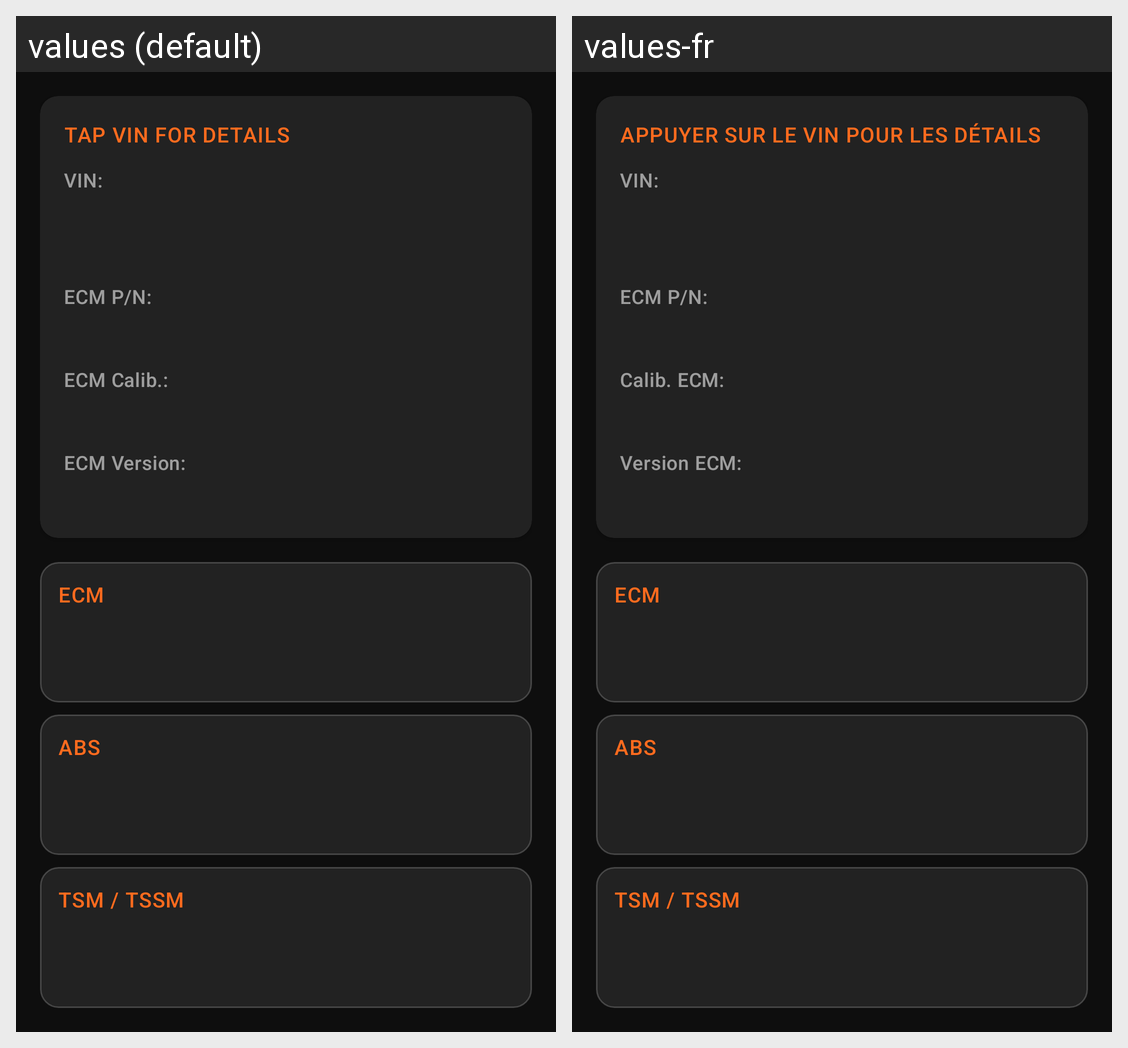

The same Android screen rendered under two of its app's locales, left to right. List the strings drawn on it with the default value and each locale's translation.
Android screen res/layout/portrait_diag.xml rendered under 2 locales, left to right: values (default), values-fr. Device: Nexus 5 (rendered at 1080×1920; each locale shown at half size, 540×960, under a caption strip naming it); theme Theme.HarleyDroid.
Strings drawn on this screen, with the default value and each locale's value (text and hints the layout hard-codes, and strings that could not be matched under every locale, appear in the picture but are not listed):

vin_tap_hint
  values: Tap VIN for details
  values-fr: Appuyer sur le VIN pour les détails

vin_label
  values: VIN:
  values-fr: VIN:

ecmpn_label
  values: ECM P/N:
  values-fr: ECM P/N:

ecmcalid_label
  values: ECM Calib.:
  values-fr: Calib. ECM:

ecmswlevel_label
  values: ECM Version:
  values-fr: Version ECM:

dtc_module_ecm
  values: ECM
  values-fr: ECM

dtc_module_abs
  values: ABS
  values-fr: ABS

dtc_module_tsm
  values: TSM / TSSM
  values-fr: TSM / TSSM
